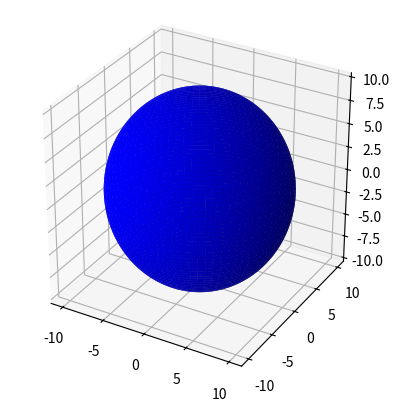

The matplotlib source for this figure:
__author__ = 'gvrooyen'

from mpl_toolkits.mplot3d import Axes3D
import matplotlib.pyplot as plt
import numpy as np

def plot_trace(world_size=30):
    fig = plt.figure()
    ax = fig.add_subplot(111, projection='3d', aspect='equal')

    u = np.linspace(0, 2 * np.pi, world_size*10)
    v = np.linspace(0, np.pi, world_size*10)

    x = 10 * np.outer(np.cos(u), np.sin(v))
    y = 10 * np.outer(np.sin(u), np.sin(v))
    z = 10 * np.outer(np.ones(np.size(u)), np.cos(v))
    ax.plot_surface(x, y, z,  rstride=4, cstride=4, color='b')

    plt.show()

if __name__ == '__main__':
    plot_trace()
